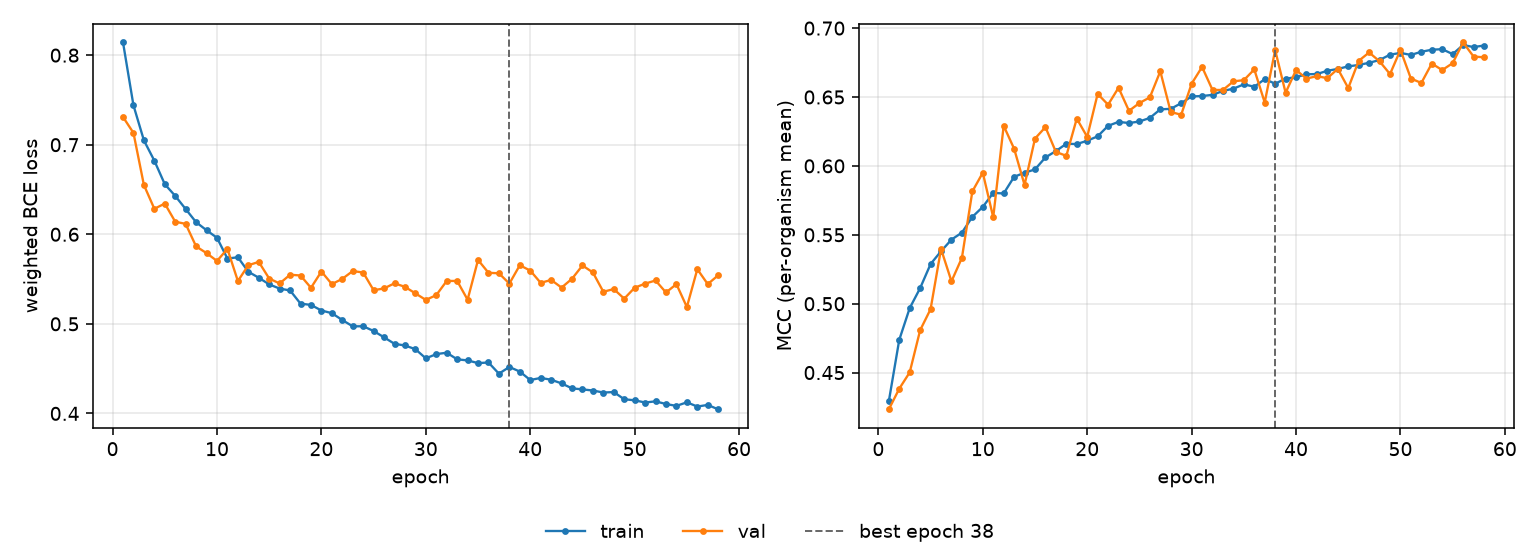

Data behind this chart, as committed beside it:
epoch, tr_loss, vl_loss, tr_mcc, vl_mcc, is_best
1, 0.8142, 0.7309, 0.4291, 0.4233, False
2, 0.744, 0.7132, 0.4738, 0.4383, False
3, 0.7049, 0.655, 0.4968, 0.4502, False
4, 0.6822, 0.6285, 0.5113, 0.4808, False
5, 0.6559, 0.6343, 0.5288, 0.496, False
6, 0.6429, 0.6141, 0.538, 0.5397, False
7, 0.6282, 0.6116, 0.5465, 0.5162, False
8, 0.6135, 0.5865, 0.5516, 0.5333, False
9, 0.6045, 0.5789, 0.563, 0.5815, False
10, 0.5961, 0.5702, 0.5702, 0.5951, False
11, 0.5729, 0.5836, 0.5804, 0.5626, False
12, 0.5744, 0.5478, 0.58, 0.6291, False
13, 0.5582, 0.5654, 0.5921, 0.6125, False
14, 0.5515, 0.5692, 0.595, 0.5862, False
15, 0.544, 0.5506, 0.5974, 0.6198, False
16, 0.5394, 0.5451, 0.6062, 0.6282, False
17, 0.5373, 0.5548, 0.6108, 0.6101, False
18, 0.5226, 0.554, 0.6161, 0.6073, False
19, 0.5211, 0.5403, 0.6158, 0.6343, False
20, 0.5149, 0.5584, 0.6183, 0.6211, False
21, 0.5119, 0.5444, 0.6215, 0.6523, False
22, 0.5043, 0.5502, 0.6291, 0.6444, False
23, 0.4972, 0.559, 0.632, 0.6567, False
24, 0.4973, 0.5573, 0.6311, 0.6399, False
25, 0.492, 0.5375, 0.6322, 0.6456, False
26, 0.485, 0.5396, 0.6348, 0.6497, False
27, 0.4777, 0.5453, 0.641, 0.6687, False
28, 0.4758, 0.5413, 0.6414, 0.6391, False
29, 0.4717, 0.534, 0.6455, 0.6371, False
30, 0.4615, 0.5267, 0.6504, 0.6597, False
31, 0.4662, 0.5321, 0.6507, 0.6718, False
32, 0.4678, 0.5479, 0.6516, 0.6551, False
33, 0.4604, 0.5479, 0.6544, 0.6551, False
34, 0.4592, 0.527, 0.656, 0.6614, False
35, 0.4562, 0.5714, 0.6592, 0.6622, False
36, 0.4568, 0.557, 0.6575, 0.67, False
37, 0.4444, 0.5565, 0.6629, 0.646, False
38, 0.4519, 0.5449, 0.6597, 0.6841, True
39, 0.4467, 0.5654, 0.6633, 0.6531, False
40, 0.4373, 0.5595, 0.6644, 0.6696, False
41, 0.4396, 0.5458, 0.6665, 0.6634, False
42, 0.4376, 0.549, 0.6667, 0.6651, False
43, 0.4335, 0.5405, 0.669, 0.6637, False
44, 0.428, 0.5503, 0.6704, 0.6704, False
45, 0.4268, 0.5652, 0.6722, 0.6565, False
46, 0.4256, 0.5574, 0.6733, 0.6762, False
47, 0.4233, 0.5358, 0.6748, 0.6823, False
48, 0.4238, 0.5388, 0.6768, 0.6759, False
49, 0.4158, 0.5281, 0.6807, 0.6666, False
50, 0.4146, 0.5403, 0.682, 0.6842, False
51, 0.4122, 0.5449, 0.6805, 0.6634, False
52, 0.4135, 0.5484, 0.6828, 0.6602, False
53, 0.4105, 0.535, 0.6843, 0.6743, False
54, 0.4084, 0.5444, 0.6847, 0.6696, False
55, 0.4124, 0.5188, 0.6811, 0.6746, False
56, 0.4077, 0.561, 0.6878, 0.6896, False
57, 0.4095, 0.5444, 0.6862, 0.6794, False
58, 0.4045, 0.5542, 0.6874, 0.6788, False
